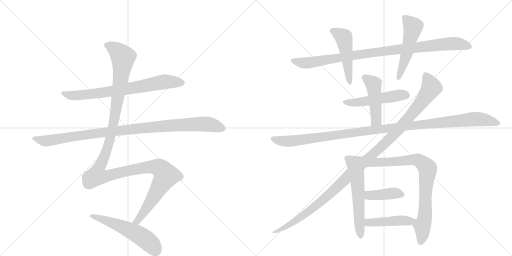
t = 0.00 s
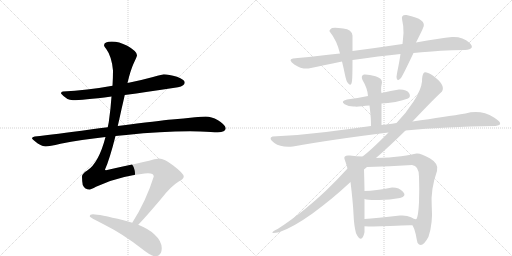
t = 2.56 s
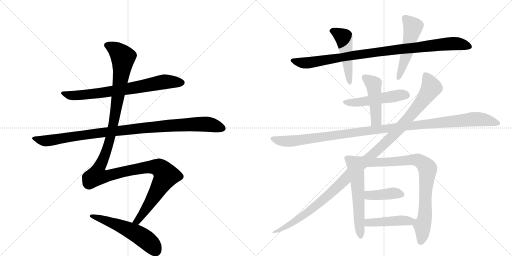
t = 5.13 s
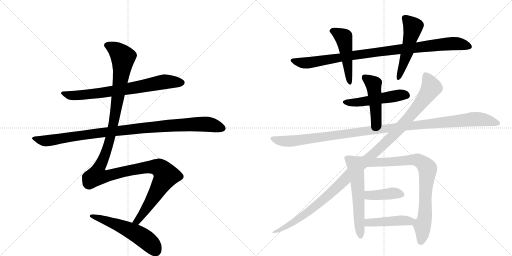
t = 7.69 s
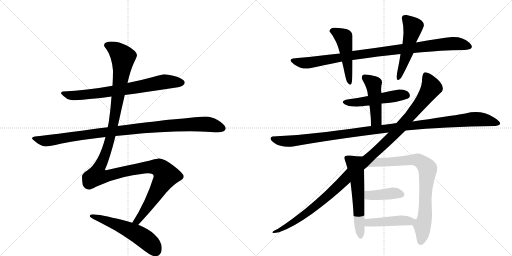
t = 10.25 s
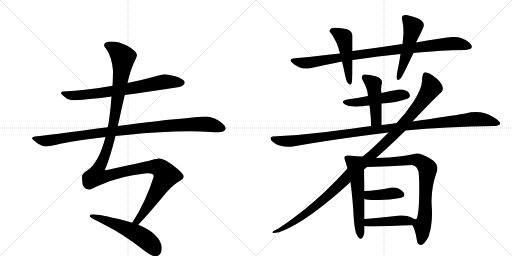
t = 12.82 s

The animated SVG that drew these frames (rendered in a browser with its animation timeline set to each time). Animation: 15 CSS @keyframes rules; one cycle of 12.82 s.

<svg version="1.1" viewBox="0 0 2048 1024" xmlns="http://www.w3.org/2000/svg">
  <g stroke="lightgray" stroke-dasharray="1,1" stroke-width="1" transform="scale(4, 4)">
    <line x1="0" y1="0" x2="256" y2="256"></line>
    <line x1="256" y1="0" x2="0" y2="256"></line>
    <line x1="128" y1="0" x2="128" y2="256"></line>
    <line x1="0" y1="128" x2="256" y2="128"></line>
    <line x1="256" y1="0" x2="512" y2="256"></line>
    <line x1="512" y1="0" x2="256" y2="256"></line>
    <line x1="384" y1="0" x2="384" y2="256"></line>
    <line x1="256" y1="128" x2="512" y2="128"></line>
  </g>
<g transform="scale(1, -1) translate(0, -850)">
   <style type="text/css">
    @keyframes keyframes0 {
      from {
       stroke: black;
       stroke-dashoffset: 735;
       stroke-width: 128;
       }
       71% {
       animation-timing-function: step-end;
       stroke: black;
       stroke-dashoffset: 0;
       stroke-width: 128;
       }
       to {
       stroke: black;
       stroke-width: 1024;
       }
       }
       #make-me-a-hanzi-animation-0 {
         animation: keyframes0 0.848145s both;
         animation-delay: 0.000000s;
         animation-timing-function: linear;
       }
    @keyframes keyframes1 {
      from {
       stroke: black;
       stroke-dashoffset: 1018;
       stroke-width: 128;
       }
       77% {
       animation-timing-function: step-end;
       stroke: black;
       stroke-dashoffset: 0;
       stroke-width: 128;
       }
       to {
       stroke: black;
       stroke-width: 1024;
       }
       }
       #make-me-a-hanzi-animation-1 {
         animation: keyframes1 1.078451s both;
         animation-delay: 0.848145s;
         animation-timing-function: linear;
       }
    @keyframes keyframes2 {
      from {
       stroke: black;
       stroke-dashoffset: 1347;
       stroke-width: 128;
       }
       81% {
       animation-timing-function: step-end;
       stroke: black;
       stroke-dashoffset: 0;
       stroke-width: 128;
       }
       to {
       stroke: black;
       stroke-width: 1024;
       }
       }
       #make-me-a-hanzi-animation-2 {
         animation: keyframes2 1.346191s both;
         animation-delay: 1.926595s;
         animation-timing-function: linear;
       }
    @keyframes keyframes3 {
      from {
       stroke: black;
       stroke-dashoffset: 553;
       stroke-width: 128;
       }
       64% {
       animation-timing-function: step-end;
       stroke: black;
       stroke-dashoffset: 0;
       stroke-width: 128;
       }
       to {
       stroke: black;
       stroke-width: 1024;
       }
       }
       #make-me-a-hanzi-animation-3 {
         animation: keyframes3 0.700033s both;
         animation-delay: 3.272786s;
         animation-timing-function: linear;
       }
    @keyframes keyframes4 {
      from {
       stroke: black;
       stroke-dashoffset: 963;
       stroke-width: 128;
       }
       76% {
       animation-timing-function: step-end;
       stroke: black;
       stroke-dashoffset: 0;
       stroke-width: 128;
       }
       to {
       stroke: black;
       stroke-width: 1024;
       }
       }
       #make-me-a-hanzi-animation-4 {
         animation: keyframes4 1.033691s both;
         animation-delay: 3.972819s;
         animation-timing-function: linear;
       }
    @keyframes keyframes5 {
      from {
       stroke: black;
       stroke-dashoffset: 491;
       stroke-width: 128;
       }
       62% {
       animation-timing-function: step-end;
       stroke: black;
       stroke-dashoffset: 0;
       stroke-width: 128;
       }
       to {
       stroke: black;
       stroke-width: 1024;
       }
       }
       #make-me-a-hanzi-animation-5 {
         animation: keyframes5 0.649577s both;
         animation-delay: 5.006510s;
         animation-timing-function: linear;
       }
    @keyframes keyframes6 {
      from {
       stroke: black;
       stroke-dashoffset: 515;
       stroke-width: 128;
       }
       63% {
       animation-timing-function: step-end;
       stroke: black;
       stroke-dashoffset: 0;
       stroke-width: 128;
       }
       to {
       stroke: black;
       stroke-width: 1024;
       }
       }
       #make-me-a-hanzi-animation-6 {
         animation: keyframes6 0.669108s both;
         animation-delay: 5.656087s;
         animation-timing-function: linear;
       }
    @keyframes keyframes7 {
      from {
       stroke: black;
       stroke-dashoffset: 503;
       stroke-width: 128;
       }
       62% {
       animation-timing-function: step-end;
       stroke: black;
       stroke-dashoffset: 0;
       stroke-width: 128;
       }
       to {
       stroke: black;
       stroke-width: 1024;
       }
       }
       #make-me-a-hanzi-animation-7 {
         animation: keyframes7 0.659342s both;
         animation-delay: 6.325195s;
         animation-timing-function: linear;
       }
    @keyframes keyframes8 {
      from {
       stroke: black;
       stroke-dashoffset: 465;
       stroke-width: 128;
       }
       60% {
       animation-timing-function: step-end;
       stroke: black;
       stroke-dashoffset: 0;
       stroke-width: 128;
       }
       to {
       stroke: black;
       stroke-width: 1024;
       }
       }
       #make-me-a-hanzi-animation-8 {
         animation: keyframes8 0.628418s both;
         animation-delay: 6.984538s;
         animation-timing-function: linear;
       }
    @keyframes keyframes9 {
      from {
       stroke: black;
       stroke-dashoffset: 1157;
       stroke-width: 128;
       }
       79% {
       animation-timing-function: step-end;
       stroke: black;
       stroke-dashoffset: 0;
       stroke-width: 128;
       }
       to {
       stroke: black;
       stroke-width: 1024;
       }
       }
       #make-me-a-hanzi-animation-9 {
         animation: keyframes9 1.191569s both;
         animation-delay: 7.612956s;
         animation-timing-function: linear;
       }
    @keyframes keyframes10 {
      from {
       stroke: black;
       stroke-dashoffset: 1160;
       stroke-width: 128;
       }
       79% {
       animation-timing-function: step-end;
       stroke: black;
       stroke-dashoffset: 0;
       stroke-width: 128;
       }
       to {
       stroke: black;
       stroke-width: 1024;
       }
       }
       #make-me-a-hanzi-animation-10 {
         animation: keyframes10 1.194010s both;
         animation-delay: 8.804525s;
         animation-timing-function: linear;
       }
    @keyframes keyframes11 {
      from {
       stroke: black;
       stroke-dashoffset: 573;
       stroke-width: 128;
       }
       65% {
       animation-timing-function: step-end;
       stroke: black;
       stroke-dashoffset: 0;
       stroke-width: 128;
       }
       to {
       stroke: black;
       stroke-width: 1024;
       }
       }
       #make-me-a-hanzi-animation-11 {
         animation: keyframes11 0.716309s both;
         animation-delay: 9.998535s;
         animation-timing-function: linear;
       }
    @keyframes keyframes12 {
      from {
       stroke: black;
       stroke-dashoffset: 802;
       stroke-width: 128;
       }
       72% {
       animation-timing-function: step-end;
       stroke: black;
       stroke-dashoffset: 0;
       stroke-width: 128;
       }
       to {
       stroke: black;
       stroke-width: 1024;
       }
       }
       #make-me-a-hanzi-animation-12 {
         animation: keyframes12 0.902669s both;
         animation-delay: 10.714844s;
         animation-timing-function: linear;
       }
    @keyframes keyframes13 {
      from {
       stroke: black;
       stroke-dashoffset: 400;
       stroke-width: 128;
       }
       57% {
       animation-timing-function: step-end;
       stroke: black;
       stroke-dashoffset: 0;
       stroke-width: 128;
       }
       to {
       stroke: black;
       stroke-width: 1024;
       }
       }
       #make-me-a-hanzi-animation-13 {
         animation: keyframes13 0.575521s both;
         animation-delay: 11.617513s;
         animation-timing-function: linear;
       }
    @keyframes keyframes14 {
      from {
       stroke: black;
       stroke-dashoffset: 457;
       stroke-width: 128;
       }
       60% {
       animation-timing-function: step-end;
       stroke: black;
       stroke-dashoffset: 0;
       stroke-width: 128;
       }
       to {
       stroke: black;
       stroke-width: 1024;
       }
       }
       #make-me-a-hanzi-animation-14 {
         animation: keyframes14 0.621908s both;
         animation-delay: 12.193034s;
         animation-timing-function: linear;
       }
</style>
<path d="M 499 470 Q 587 482 712 501 Q 739 507 739 520 Q 739 531 708 543 Q 675 553 655 553 Q 652 553 612 542 Q 561 528 510 518 L 450 507 Q 346 488 252 484 Q 244 484 244 476 Q 267 449 292 449 Q 328 449 446 464 L 499 470 Z" fill="lightgray"></path> 
<path d="M 462 306 Q 482 308 505 310 Q 644 325 760 325 L 801 324 Q 850 321 871 321 Q 902 322 903 337 Q 900 352 872 369 Q 845 384 823 384 Q 807 384 780 381 Q 735 376 687 372 Q 640 368 471 346 L 431 341 Q 398 337 361 332 Q 219 312 139 304 Q 128 302 128 297 Q 128 293 151 276 Q 170 264 183 264 Q 197 264 242 275 Q 325 291 422 302 L 462 306 Z" fill="lightgray"></path> 
<path d="M 553 -49 Q 582 -19 643 53 Q 684 106 715 124 Q 735 135 735 144 Q 735 156 693 188 Q 657 216 636 216 Q 629 216 607 210 Q 572 201 424 169 Q 420 169 420 172 Q 438 211 462 306 L 471 346 Q 478 376 486 413 Q 493 443 499 470 L 510 518 Q 522 569 534 595 Q 548 625 548 629 Q 548 645 509 667 Q 476 684 447 684 Q 417 684 416 669 Q 416 665 425 654 Q 447 624 452 568 Q 452 540 450 507 L 446 464 Q 443 417 435 361 L 431 341 L 422 302 Q 395 198 349 168 Q 328 155 328 144 Q 328 128 331 110 Q 339 92 359 92 Q 364 92 384 103 Q 439 129 497 142 Q 572 157 592 157 Q 615 157 615 144 Q 585 47 529 -41 C 513 -67 533 -71 553 -49 Z" fill="lightgray"></path> 
<path d="M 372 -7 Q 359 -7 359 -15 Q 359 -20 416 -48 Q 492 -86 566 -144 Q 605 -175 620 -175 Q 647 -175 647 -143 Q 647 -114 617 -87 Q 597 -67 553 -49 L 529 -41 Q 513 -36 494 -31 Q 396 -7 372 -7 Z" fill="lightgray"></path> 
<path d="M 1410 610 Q 1518 626 1602 634 L 1654 638 Q 1720 644 1762.5 647 Q 1805 650 1860 650 Q 1904 654 1877.5 679 Q 1851 704 1808 702 Q 1761 697 1664 680 L 1610 674 Q 1517 660 1410 646 L 1360 636 Q 1315 631 1261.5 625 Q 1208 619 1172 616 Q 1150 611 1177 592.5 Q 1204 574 1234 576 Q 1290 588 1368 604 L 1410 610 Z" fill="lightgray"></path> 
<path d="M 1408 526 Q 1410 541 1410 610 L 1410 646 Q 1410 684 1410 708 Q 1408 732 1373 736.5 Q 1338 741 1328 738 Q 1313 728 1320 722 Q 1347 689 1360 636 L 1368 604 Q 1374 580 1379.5 553 Q 1385 526 1390 520 Q 1405 500 1408 526 Z" fill="lightgray"></path> 
<path d="M 1602 634 Q 1596 595 1592 577 Q 1588 559 1586 542 Q 1587 519 1604 538 Q 1612 551 1628.5 585 Q 1645 619 1654 638 L 1664 680 Q 1688 727 1692 738 Q 1711 773 1626 790 Q 1603 792 1608.5 771 Q 1614 750 1614 718 Q 1612 693 1610 674 L 1602 634 Z" fill="lightgray"></path> 
<path d="M 1526 436 Q 1550 437 1581.5 442.5 Q 1613 448 1632 456 Q 1645 463 1636 478 Q 1627 493 1596 492 Q 1564 488 1526 478 L 1472 466 Q 1430 457 1388 452 Q 1360 445 1378.5 433.5 Q 1397 422 1420 424 Q 1425 423 1434 424 Q 1443 425 1478 428 L 1526 436 Z" fill="lightgray"></path> 
<path d="M 1526 350 Q 1526 390 1526 436 L 1526 478 Q 1522 494 1528 520 Q 1529 537 1502 545 Q 1475 553 1456 552 Q 1442 548 1450 530 Q 1471 495 1472 466 L 1478 428 Q 1482 395 1483 379 Q 1484 363 1484 346 C 1484 316 1526 320 1526 350 Z" fill="lightgray"></path> 
<path d="M 1622 328 Q 1778 344 1982 346 Q 2022 351 1976 380 Q 1923 413 1862 396 Q 1786 384 1650 364 L 1586 358 Q 1548 352 1526 350 L 1484 346 Q 1416 336 1304.5 322.5 Q 1193 309 1090 304 Q 1071 297 1097.5 278 Q 1124 259 1172 264 Q 1327 293 1554 320 L 1622 328 Z" fill="lightgray"></path> 
<path d="M 1390 176 Q 1302 79 1220.5 14.5 Q 1139 -50 1100 -71 Q 1072 -87 1116 -79 Q 1174 -58 1250 -3.5 Q 1326 51 1402 122 L 1456 172 L 1468 182 L 1504 218 Q 1560 267 1622 328 L 1650 364 Q 1733 452 1768 484 Q 1784 511 1728 550 Q 1700 567 1694 557.5 Q 1688 548 1688 524 Q 1685 492 1655 445 Q 1625 398 1586 358 L 1554 320 Q 1484 249 1450 224 L 1390 176 Z" fill="lightgray"></path> 
<path d="M 1450 224 Q 1426 225 1400 228 Q 1373 231 1378 214 Q 1384 198 1390 176 L 1402 122 Q 1412 40 1414 -6 Q 1416 -53 1424 -83 Q 1447 -129 1458 -79 L 1458 -55 L 1458 -26 Q 1458 23 1458 54 L 1458 86 Q 1458 102 1456 172 C 1455 202 1455 224 1450 224 Z" fill="lightgray"></path> 
<path d="M 1650 -51 Q 1658 -64 1663 -87 Q 1667 -110 1670 -121 Q 1687 -148 1714 -97 Q 1732 -43 1727 25 Q 1722 93 1748 166 Q 1757 195 1719 217 Q 1680 239 1666 236 Q 1650 232 1604 225 Q 1558 218 1504 218 C 1474 218 1438 181 1468 182 Q 1559 184 1648 190 Q 1675 188 1676 144 Q 1678 94 1676 40 Q 1673 -15 1666 -26 C 1657 -55 1645 -40 1650 -51 Z" fill="lightgray"></path> 
<path d="M 1458 54 Q 1471 49 1516 50 Q 1560 50 1600 58 Q 1628 65 1612 83 Q 1596 101 1568 100 Q 1502 87 1458 86 C 1428 85 1429 62 1458 54 Z" fill="lightgray"></path> 
<path d="M 1458 -55 Q 1497 -57 1561 -54 Q 1625 -50 1650 -51 C 1680 -52 1696 -25 1666 -26 Q 1661 -29 1644 -19 Q 1627 -10 1600 -12 Q 1503 -22 1458 -26 C 1428 -29 1428 -54 1458 -55 Z" fill="lightgray"></path> 
      <clipPath id="make-me-a-hanzi-clip-0">
      <path d="M 499 470 Q 587 482 712 501 Q 739 507 739 520 Q 739 531 708 543 Q 675 553 655 553 Q 652 553 612 542 Q 561 528 510 518 L 450 507 Q 346 488 252 484 Q 244 484 244 476 Q 267 449 292 449 Q 328 449 446 464 L 499 470 Z" fill="lightgray"></path>
      </clipPath>
      <path clip-path="url(#make-me-a-hanzi-clip-0)" d="M 254 474 L 280 468 L 355 472 L 528 497 L 658 523 L 728 520 " fill="none" id="make-me-a-hanzi-animation-0" stroke-dasharray="607 1214" stroke-linecap="round"></path>

      <clipPath id="make-me-a-hanzi-clip-1">
      <path d="M 462 306 Q 482 308 505 310 Q 644 325 760 325 L 801 324 Q 850 321 871 321 Q 902 322 903 337 Q 900 352 872 369 Q 845 384 823 384 Q 807 384 780 381 Q 735 376 687 372 Q 640 368 471 346 L 431 341 Q 398 337 361 332 Q 219 312 139 304 Q 128 302 128 297 Q 128 293 151 276 Q 170 264 183 264 Q 197 264 242 275 Q 325 291 422 302 L 462 306 Z" fill="lightgray"></path>
      </clipPath>
      <path clip-path="url(#make-me-a-hanzi-clip-1)" d="M 136 297 L 165 288 L 195 287 L 485 330 L 744 352 L 833 353 L 891 338 " fill="none" id="make-me-a-hanzi-animation-1" stroke-dasharray="890 1780" stroke-linecap="round"></path>

      <clipPath id="make-me-a-hanzi-clip-2">
      <path d="M 553 -49 Q 582 -19 643 53 Q 684 106 715 124 Q 735 135 735 144 Q 735 156 693 188 Q 657 216 636 216 Q 629 216 607 210 Q 572 201 424 169 Q 420 169 420 172 Q 438 211 462 306 L 471 346 Q 478 376 486 413 Q 493 443 499 470 L 510 518 Q 522 569 534 595 Q 548 625 548 629 Q 548 645 509 667 Q 476 684 447 684 Q 417 684 416 669 Q 416 665 425 654 Q 447 624 452 568 Q 452 540 450 507 L 446 464 Q 443 417 435 361 L 431 341 L 422 302 Q 395 198 349 168 Q 328 155 328 144 Q 328 128 331 110 Q 339 92 359 92 Q 364 92 384 103 Q 439 129 497 142 Q 572 157 592 157 Q 615 157 615 144 Q 585 47 529 -41 C 513 -67 533 -71 553 -49 Z" fill="lightgray"></path>
      </clipPath>
      <path clip-path="url(#make-me-a-hanzi-clip-2)" d="M 426 670 L 463 651 L 492 621 L 479 506 L 442 300 L 415 218 L 392 170 L 390 147 L 425 145 L 593 182 L 636 179 L 664 148 L 569 -9 L 549 -34 L 537 -37 " fill="none" id="make-me-a-hanzi-animation-2" stroke-dasharray="1219 2438" stroke-linecap="round"></path>

      <clipPath id="make-me-a-hanzi-clip-3">
      <path d="M 372 -7 Q 359 -7 359 -15 Q 359 -20 416 -48 Q 492 -86 566 -144 Q 605 -175 620 -175 Q 647 -175 647 -143 Q 647 -114 617 -87 Q 597 -67 553 -49 L 529 -41 Q 513 -36 494 -31 Q 396 -7 372 -7 Z" fill="lightgray"></path>
      </clipPath>
      <path clip-path="url(#make-me-a-hanzi-clip-3)" d="M 366 -12 L 477 -51 L 547 -85 L 605 -128 L 622 -152 " fill="none" id="make-me-a-hanzi-animation-3" stroke-dasharray="425 850" stroke-linecap="round"></path>

      <clipPath id="make-me-a-hanzi-clip-4">
      <path d="M 1410 610 Q 1518 626 1602 634 L 1654 638 Q 1720 644 1762.5 647 Q 1805 650 1860 650 Q 1904 654 1877.5 679 Q 1851 704 1808 702 Q 1761 697 1664 680 L 1610 674 Q 1517 660 1410 646 L 1360 636 Q 1315 631 1261.5 625 Q 1208 619 1172 616 Q 1150 611 1177 592.5 Q 1204 574 1234 576 Q 1290 588 1368 604 L 1410 610 Z" fill="lightgray"></path>
      </clipPath>
      <path clip-path="url(#make-me-a-hanzi-clip-4)" d="M 1174 604 L 1236 599 L 1437 633 L 1759 672 L 1828 676 L 1874 666 " fill="none" id="make-me-a-hanzi-animation-4" stroke-dasharray="835 1670" stroke-linecap="round"></path>

      <clipPath id="make-me-a-hanzi-clip-5">
      <path d="M 1408 526 Q 1410 541 1410 610 L 1410 646 Q 1410 684 1410 708 Q 1408 732 1373 736.5 Q 1338 741 1328 738 Q 1313 728 1320 722 Q 1347 689 1360 636 L 1368 604 Q 1374 580 1379.5 553 Q 1385 526 1390 520 Q 1405 500 1408 526 Z" fill="lightgray"></path>
      </clipPath>
      <path clip-path="url(#make-me-a-hanzi-clip-5)" d="M 1329 728 L 1375 701 L 1400 521 " fill="none" id="make-me-a-hanzi-animation-5" stroke-dasharray="363 726" stroke-linecap="round"></path>

      <clipPath id="make-me-a-hanzi-clip-6">
      <path d="M 1602 634 Q 1596 595 1592 577 Q 1588 559 1586 542 Q 1587 519 1604 538 Q 1612 551 1628.5 585 Q 1645 619 1654 638 L 1664 680 Q 1688 727 1692 738 Q 1711 773 1626 790 Q 1603 792 1608.5 771 Q 1614 750 1614 718 Q 1612 693 1610 674 L 1602 634 Z" fill="lightgray"></path>
      </clipPath>
      <path clip-path="url(#make-me-a-hanzi-clip-6)" d="M 1621 777 L 1652 743 L 1626 631 L 1595 538 " fill="none" id="make-me-a-hanzi-animation-6" stroke-dasharray="387 774" stroke-linecap="round"></path>

      <clipPath id="make-me-a-hanzi-clip-7">
      <path d="M 1526 436 Q 1550 437 1581.5 442.5 Q 1613 448 1632 456 Q 1645 463 1636 478 Q 1627 493 1596 492 Q 1564 488 1526 478 L 1472 466 Q 1430 457 1388 452 Q 1360 445 1378.5 433.5 Q 1397 422 1420 424 Q 1425 423 1434 424 Q 1443 425 1478 428 L 1526 436 Z" fill="lightgray"></path>
      </clipPath>
      <path clip-path="url(#make-me-a-hanzi-clip-7)" d="M 1382 443 L 1449 443 L 1604 471 L 1626 468 " fill="none" id="make-me-a-hanzi-animation-7" stroke-dasharray="375 750" stroke-linecap="round"></path>

      <clipPath id="make-me-a-hanzi-clip-8">
      <path d="M 1526 350 Q 1526 390 1526 436 L 1526 478 Q 1522 494 1528 520 Q 1529 537 1502 545 Q 1475 553 1456 552 Q 1442 548 1450 530 Q 1471 495 1472 466 L 1478 428 Q 1482 395 1483 379 Q 1484 363 1484 346 C 1484 316 1526 320 1526 350 Z" fill="lightgray"></path>
      </clipPath>
      <path clip-path="url(#make-me-a-hanzi-clip-8)" d="M 1460 539 L 1494 514 L 1505 370 L 1491 352 " fill="none" id="make-me-a-hanzi-animation-8" stroke-dasharray="337 674" stroke-linecap="round"></path>

      <clipPath id="make-me-a-hanzi-clip-9">
      <path d="M 1622 328 Q 1778 344 1982 346 Q 2022 351 1976 380 Q 1923 413 1862 396 Q 1786 384 1650 364 L 1586 358 Q 1548 352 1526 350 L 1484 346 Q 1416 336 1304.5 322.5 Q 1193 309 1090 304 Q 1071 297 1097.5 278 Q 1124 259 1172 264 Q 1327 293 1554 320 L 1622 328 Z" fill="lightgray"></path>
      </clipPath>
      <path clip-path="url(#make-me-a-hanzi-clip-9)" d="M 1096 292 L 1133 285 L 1174 287 L 1579 341 L 1876 372 L 1947 370 L 1980 363 L 1988 356 " fill="none" id="make-me-a-hanzi-animation-9" stroke-dasharray="1029 2058" stroke-linecap="round"></path>

      <clipPath id="make-me-a-hanzi-clip-10">
      <path d="M 1390 176 Q 1302 79 1220.5 14.5 Q 1139 -50 1100 -71 Q 1072 -87 1116 -79 Q 1174 -58 1250 -3.5 Q 1326 51 1402 122 L 1456 172 L 1468 182 L 1504 218 Q 1560 267 1622 328 L 1650 364 Q 1733 452 1768 484 Q 1784 511 1728 550 Q 1700 567 1694 557.5 Q 1688 548 1688 524 Q 1685 492 1655 445 Q 1625 398 1586 358 L 1554 320 Q 1484 249 1450 224 L 1390 176 Z" fill="lightgray"></path>
      </clipPath>
      <path clip-path="url(#make-me-a-hanzi-clip-10)" d="M 1702 549 L 1725 500 L 1668 418 L 1580 316 L 1292 50 L 1234 3 L 1108 -75 " fill="none" id="make-me-a-hanzi-animation-10" stroke-dasharray="1032 2064" stroke-linecap="round"></path>

      <clipPath id="make-me-a-hanzi-clip-11">
      <path d="M 1450 224 Q 1426 225 1400 228 Q 1373 231 1378 214 Q 1384 198 1390 176 L 1402 122 Q 1412 40 1414 -6 Q 1416 -53 1424 -83 Q 1447 -129 1458 -79 L 1458 -55 L 1458 -26 Q 1458 23 1458 54 L 1458 86 Q 1458 102 1456 172 C 1455 202 1455 224 1450 224 Z" fill="lightgray"></path>
      </clipPath>
      <path clip-path="url(#make-me-a-hanzi-clip-11)" d="M 1391 217 L 1420 192 L 1426 160 L 1442 -86 " fill="none" id="make-me-a-hanzi-animation-11" stroke-dasharray="445 890" stroke-linecap="round"></path>

      <clipPath id="make-me-a-hanzi-clip-12">
      <path d="M 1650 -51 Q 1658 -64 1663 -87 Q 1667 -110 1670 -121 Q 1687 -148 1714 -97 Q 1732 -43 1727 25 Q 1722 93 1748 166 Q 1757 195 1719 217 Q 1680 239 1666 236 Q 1650 232 1604 225 Q 1558 218 1504 218 C 1474 218 1438 181 1468 182 Q 1559 184 1648 190 Q 1675 188 1676 144 Q 1678 94 1676 40 Q 1673 -15 1666 -26 C 1657 -55 1645 -40 1650 -51 Z" fill="lightgray"></path>
      </clipPath>
      <path clip-path="url(#make-me-a-hanzi-clip-12)" d="M 1476 183 L 1512 201 L 1653 212 L 1685 202 L 1711 175 L 1700 -15 L 1690 -50 L 1683 -116 " fill="none" id="make-me-a-hanzi-animation-12" stroke-dasharray="674 1348" stroke-linecap="round"></path>

      <clipPath id="make-me-a-hanzi-clip-13">
      <path d="M 1458 54 Q 1471 49 1516 50 Q 1560 50 1600 58 Q 1628 65 1612 83 Q 1596 101 1568 100 Q 1502 87 1458 86 C 1428 85 1429 62 1458 54 Z" fill="lightgray"></path>
      </clipPath>
      <path clip-path="url(#make-me-a-hanzi-clip-13)" d="M 1465 81 L 1474 70 L 1488 68 L 1575 77 L 1603 72 " fill="none" id="make-me-a-hanzi-animation-13" stroke-dasharray="272 544" stroke-linecap="round"></path>

      <clipPath id="make-me-a-hanzi-clip-14">
      <path d="M 1458 -55 Q 1497 -57 1561 -54 Q 1625 -50 1650 -51 C 1680 -52 1696 -25 1666 -26 Q 1661 -29 1644 -19 Q 1627 -10 1600 -12 Q 1503 -22 1458 -26 C 1428 -29 1428 -54 1458 -55 Z" fill="lightgray"></path>
      </clipPath>
      <path clip-path="url(#make-me-a-hanzi-clip-14)" d="M 1464 -48 L 1474 -40 L 1662 -32 " fill="none" id="make-me-a-hanzi-animation-14" stroke-dasharray="329 658" stroke-linecap="round"></path>

</g>
</svg>
